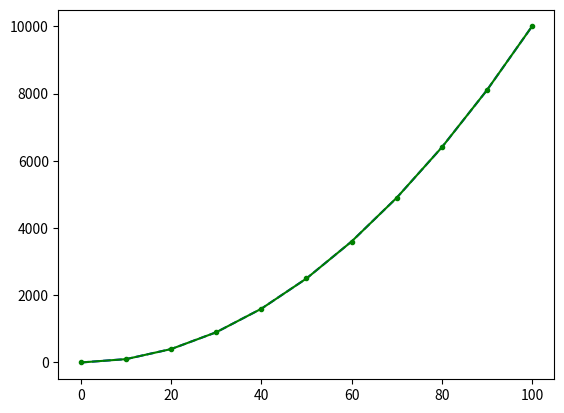

Write the Python code that produced this figure.
import numpy as np
import matplotlib.pyplot as plt

dizi1 = np.linspace(0,100,11) #(başlangıç,bitiş,eleman sayısı)
dizi1

dizi2 = dizi1**2
dizi2

plt.plot(dizi1,dizi2,"b--")
plt.show()

plt.plot(dizi1,dizi2,"g.-")
plt.show()
